Run: headless pygame with SDL's dummy video driver; simulated clock (each Clock.tick advances the game by its frame time, no real sleeping); random seed 0; keys injected as events and as key.get_pressed() state; no mouse input.
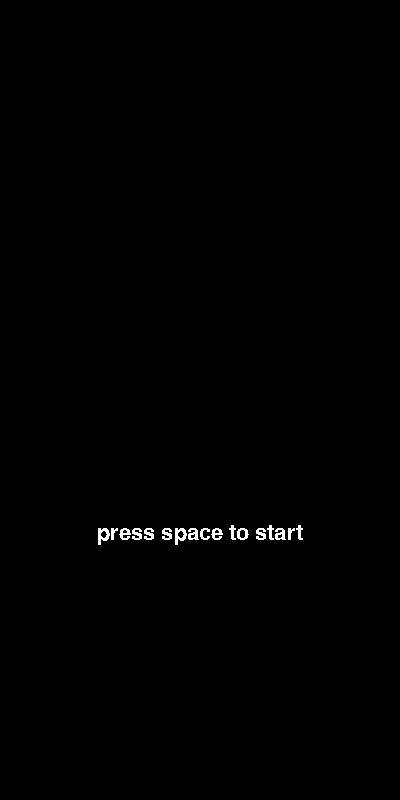
Frame 1 of 4 · flips 1–60 · no input
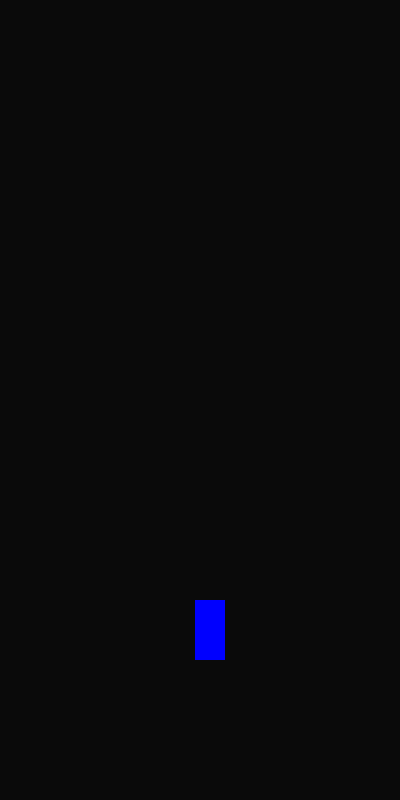
Frame 2 of 4 · flips 61–180 · tapped SPACE, RETURN · held RIGHT (→), D
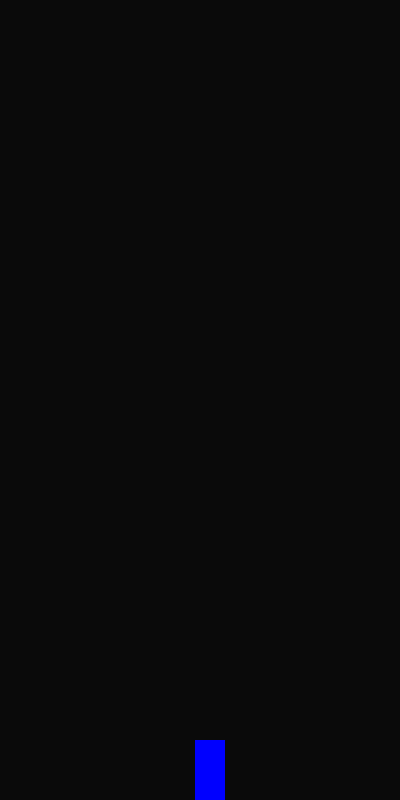
Frame 3 of 4 · flips 181–300 · held DOWN (↓), S
Frame 4 of 4 · flips 301–420 · held LEFT (←), A, UP (↑), W · screen unchanged from frame 3, image omitted

The pygame program that drew these frames:

import pygame
import random

pygame.init()
frame_size_x = 400
frame_size_y = 800
window_screen = pygame.display.set_mode((frame_size_x, frame_size_y))
pygame.display.set_caption("Tetris quest")
clock = pygame.time.Clock()
game_init = False
color = (0, 0, 255)
font = pygame.font.SysFont(None, 32)
FPS = 60
blocks = []
first_block = False  # variable acting as a state
last_spawn_time = 0  # Track the last time a block was spawned
spawn_interval = 1000  # Interval in milliseconds (1000 ms = 1 second)

def start_screen():
    game_message = font.render("press space to start", False, "white")
    game_message_rect = game_message.get_rect(
        center=(frame_size_x//2, frame_size_y//1.5))
    if game_init == False:
        window_screen.blit(game_message, game_message_rect)

def game_active():
    if game_init == True:
        window_screen.fill((10, 10, 10))
        spawn_block_init()
        block_gravity()

def spawn_block_init():
    global first_block
    if first_block == False:
        spawn_blocks()
        first_block = True

# spawn blocks only spawn once because once it spawns, first_block is set to true, then statement will not run anymore
def spawn_blocks():
    randnum = random.randint(1, 2)
    randcoordinates = random.randint(1, 11) * 30
    print(randcoordinates)
    # print(randnum)
    if randnum == 1:
        block = pygame.Rect(30, 30, 30, 30)
        block_2 = pygame.Rect(60, 30, 30, 30)
        block_united1 = pygame.Rect.union(block, block_2,)
        block_united1.center = (randcoordinates, 30)
        blocks.append(block_united1)

    else:
        block_3 = pygame.Rect(30, 30, 30, 30)
        block_4 = pygame.Rect(30, 60, 30, 30)
        block_united2 = pygame.Rect.union(block_3, block_4)
        block_united2.center = (randcoordinates, 30)
        blocks.append(block_united2)

def block_gravity():
    for i, block in enumerate(blocks):
        # Check for collisions with other blocks
        should_move = True
        test_rect = block.copy()
        test_rect.move_ip(0, 5)  # Test the next position

        # Check collision with other blocks
        for j, other_block in enumerate(blocks):
            if i != j and test_rect.colliderect(other_block):
                should_move = False
                break

        # Move the block if no collision and not at bottom
        if should_move and block.bottom < 798:
            block.move_ip(0, 5)

        pygame.draw.rect(window_screen, color, block)

        # cleanup blocks that are off screen
        if block.midtop[1] > 800:
            blocks.remove(block)


while True:
    for event in pygame.event.get():
        if event.type == pygame.QUIT or (event.type == pygame.KEYDOWN and event.key == pygame.K_ESCAPE):
            pygame.quit()
            exit()
        if event.type == pygame.KEYDOWN:
            if event.key == pygame.K_SPACE:
                game_init = True
                print("Game active")
    start_screen()
    game_active()
    pygame.display.update()
    clock.tick(FPS)
